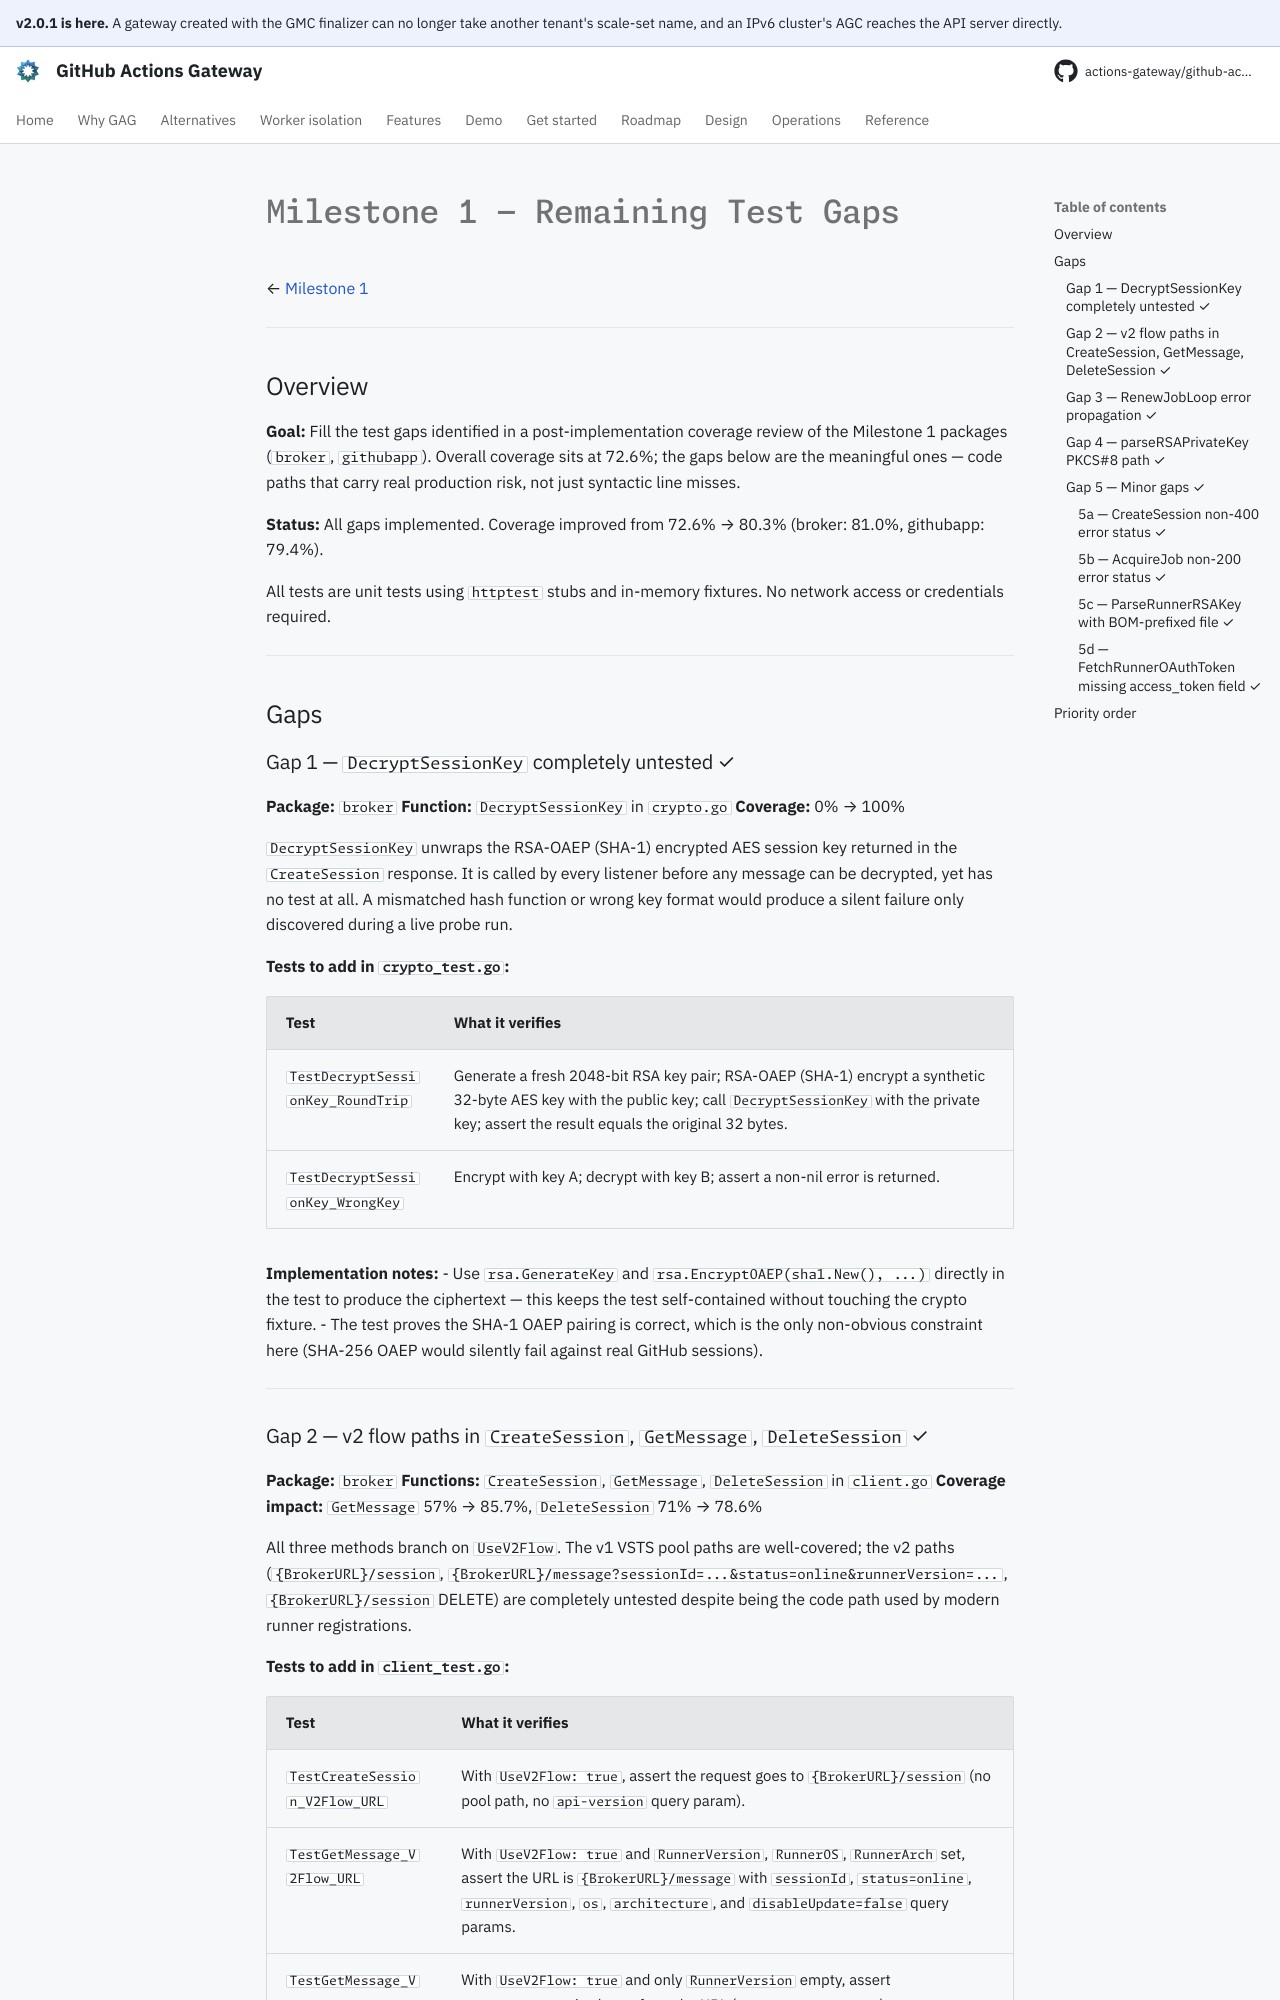

repository: actions-gateway/github-actions-gateway · page: dev/plan/archive/milestone-1-tests/index.html · generator: mkdocs

# Milestone 1 — Remaining Test Gaps

← [Milestone 1](milestone-1.md)

---

## Overview

**Goal:** Fill the test gaps identified in a post-implementation coverage review of the Milestone 1 packages (`broker`, `githubapp`).
Overall coverage sits at 72.6%; the gaps below are the meaningful ones — code paths that carry real production risk, not just syntactic line misses.

**Status:** All gaps implemented.
Coverage improved from 72.6% → 80.3% (broker: 81.0%, githubapp: 79.4%).

All tests are unit tests using `httptest` stubs and in-memory fixtures.
No network access or credentials required.

---

## Gaps

### Gap 1 — `DecryptSessionKey` completely untested ✓

**Package:** `broker` **Function:** `DecryptSessionKey` in `crypto.go` **Coverage:** 0% → 100%

`DecryptSessionKey` unwraps the RSA-OAEP (SHA-1) encrypted AES session key returned in the `CreateSession` response.
It is called by every listener before any message can be decrypted, yet has no test at all.
A mismatched hash function or wrong key format would produce a silent failure only discovered during a live probe run.

**Tests to add in `crypto_test.go`:**

| Test | What it verifies |
|---|---|
| `TestDecryptSessionKey_RoundTrip` | Generate a fresh 2048-bit RSA key pair; RSA-OAEP (SHA-1) encrypt a synthetic 32-byte AES key with the public key; call `DecryptSessionKey` with the private key; assert the result equals the original 32 bytes. |
| `TestDecryptSessionKey_WrongKey` | Encrypt with key A; decrypt with key B; assert a non-nil error is returned. |

**Implementation notes:**
- Use `rsa.GenerateKey` and `rsa.EncryptOAEP(sha1.New(), ...)` directly in the test to produce the ciphertext — this keeps the test self-contained without touching the crypto fixture.
- The test proves the SHA-1 OAEP pairing is correct, which is the only non-obvious constraint here (SHA-256 OAEP would silently fail against real GitHub sessions).

---
